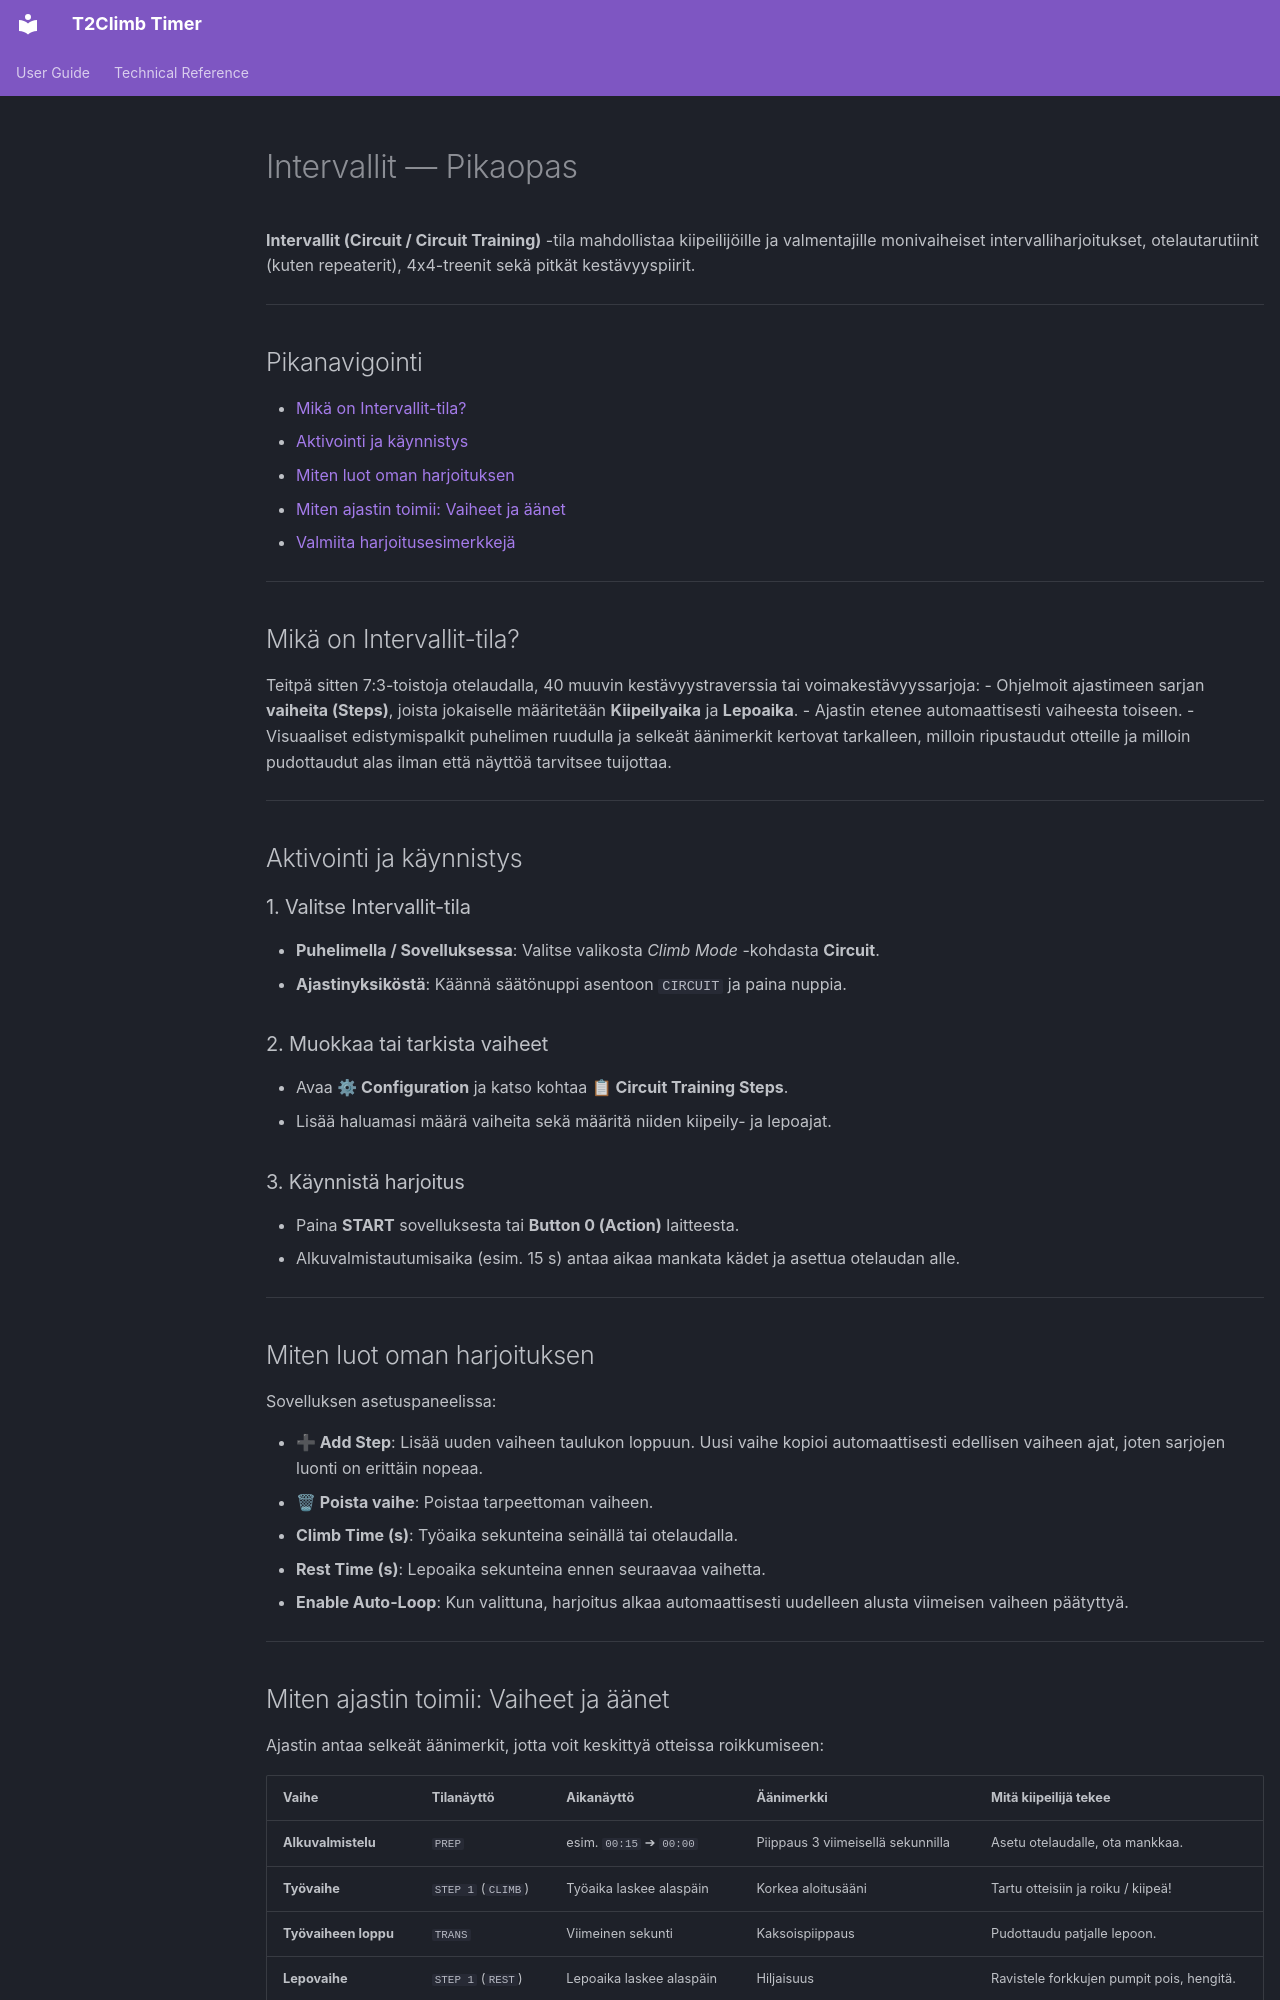

repository: teetin/timer-ctrl · page: circuit.fi/index.html · generator: mkdocs

# Intervallit — Pikaopas

**Intervallit (Circuit / Circuit Training)** -tila mahdollistaa kiipeilijöille ja valmentajille monivaiheiset intervalliharjoitukset, otelautarutiinit (kuten repeaterit), 4x4-treenit sekä pitkät kestävyyspiirit.

---

## Pikanavigointi

- [Mikä on Intervallit-tila?](#mika-on-intervallit-tila)
- [Aktivointi ja käynnistys](#aktivointi-ja-kaynnistys)
- [Miten luot oman harjoituksen](#miten-luot-oman-harjoituksen)
- [Miten ajastin toimii: Vaiheet ja äänet](#miten-ajastin-toimii-vaiheet-ja-aanet)
- [Valmiita harjoitusesimerkkejä](#valmiita-harjoitusesimerkkeja)

---

## Mikä on Intervallit-tila?

Teitpä sitten 7:3-toistoja otelaudalla, 40 muuvin kestävyystraverssia tai voimakestävyyssarjoja:
- Ohjelmoit ajastimeen sarjan **vaiheita (Steps)**, joista jokaiselle määritetään **Kiipeilyaika** ja **Lepoaika**.
- Ajastin etenee automaattisesti vaiheesta toiseen.
- Visuaaliset edistymispalkit puhelimen ruudulla ja selkeät äänimerkit kertovat tarkalleen, milloin ripustaudut otteille ja milloin pudottaudut alas ilman että näyttöä tarvitsee tuijottaa.

---

## Aktivointi ja käynnistys

### 1. Valitse Intervallit-tila
- **Puhelimella / Sovelluksessa**: Valitse valikosta *Climb Mode* -kohdasta **Circuit**.
- **Ajastinyksiköstä**: Käännä säätönuppi asentoon `CIRCUIT` ja paina nuppia.

### 2. Muokkaa tai tarkista vaiheet
- Avaa **⚙ Configuration** ja katso kohtaa **📋 Circuit Training Steps**.
- Lisää haluamasi määrä vaiheita sekä määritä niiden kiipeily- ja lepoajat.

### 3. Käynnistä harjoitus
- Paina **START** sovelluksesta tai **Button 0 (Action)** laitteesta.
- Alkuvalmistautumisaika (esim. 15 s) antaa aikaa mankata kädet ja asettua otelaudan alle.

---

## Miten luot oman harjoituksen

Sovelluksen asetuspaneelissa:

- **➕ Add Step**: Lisää uuden vaiheen taulukon loppuun. Uusi vaihe kopioi automaattisesti edellisen vaiheen ajat, joten sarjojen luonti on erittäin nopeaa.
- **🗑 Poista vaihe**: Poistaa tarpeettoman vaiheen.
- **Climb Time (s)**: Työaika sekunteina seinällä tai otelaudalla.
- **Rest Time (s)**: Lepoaika sekunteina ennen seuraavaa vaihetta.
- **Enable Auto-Loop**: Kun valittuna, harjoitus alkaa automaattisesti uudelleen alusta viimeisen vaiheen päätyttyä.

---
